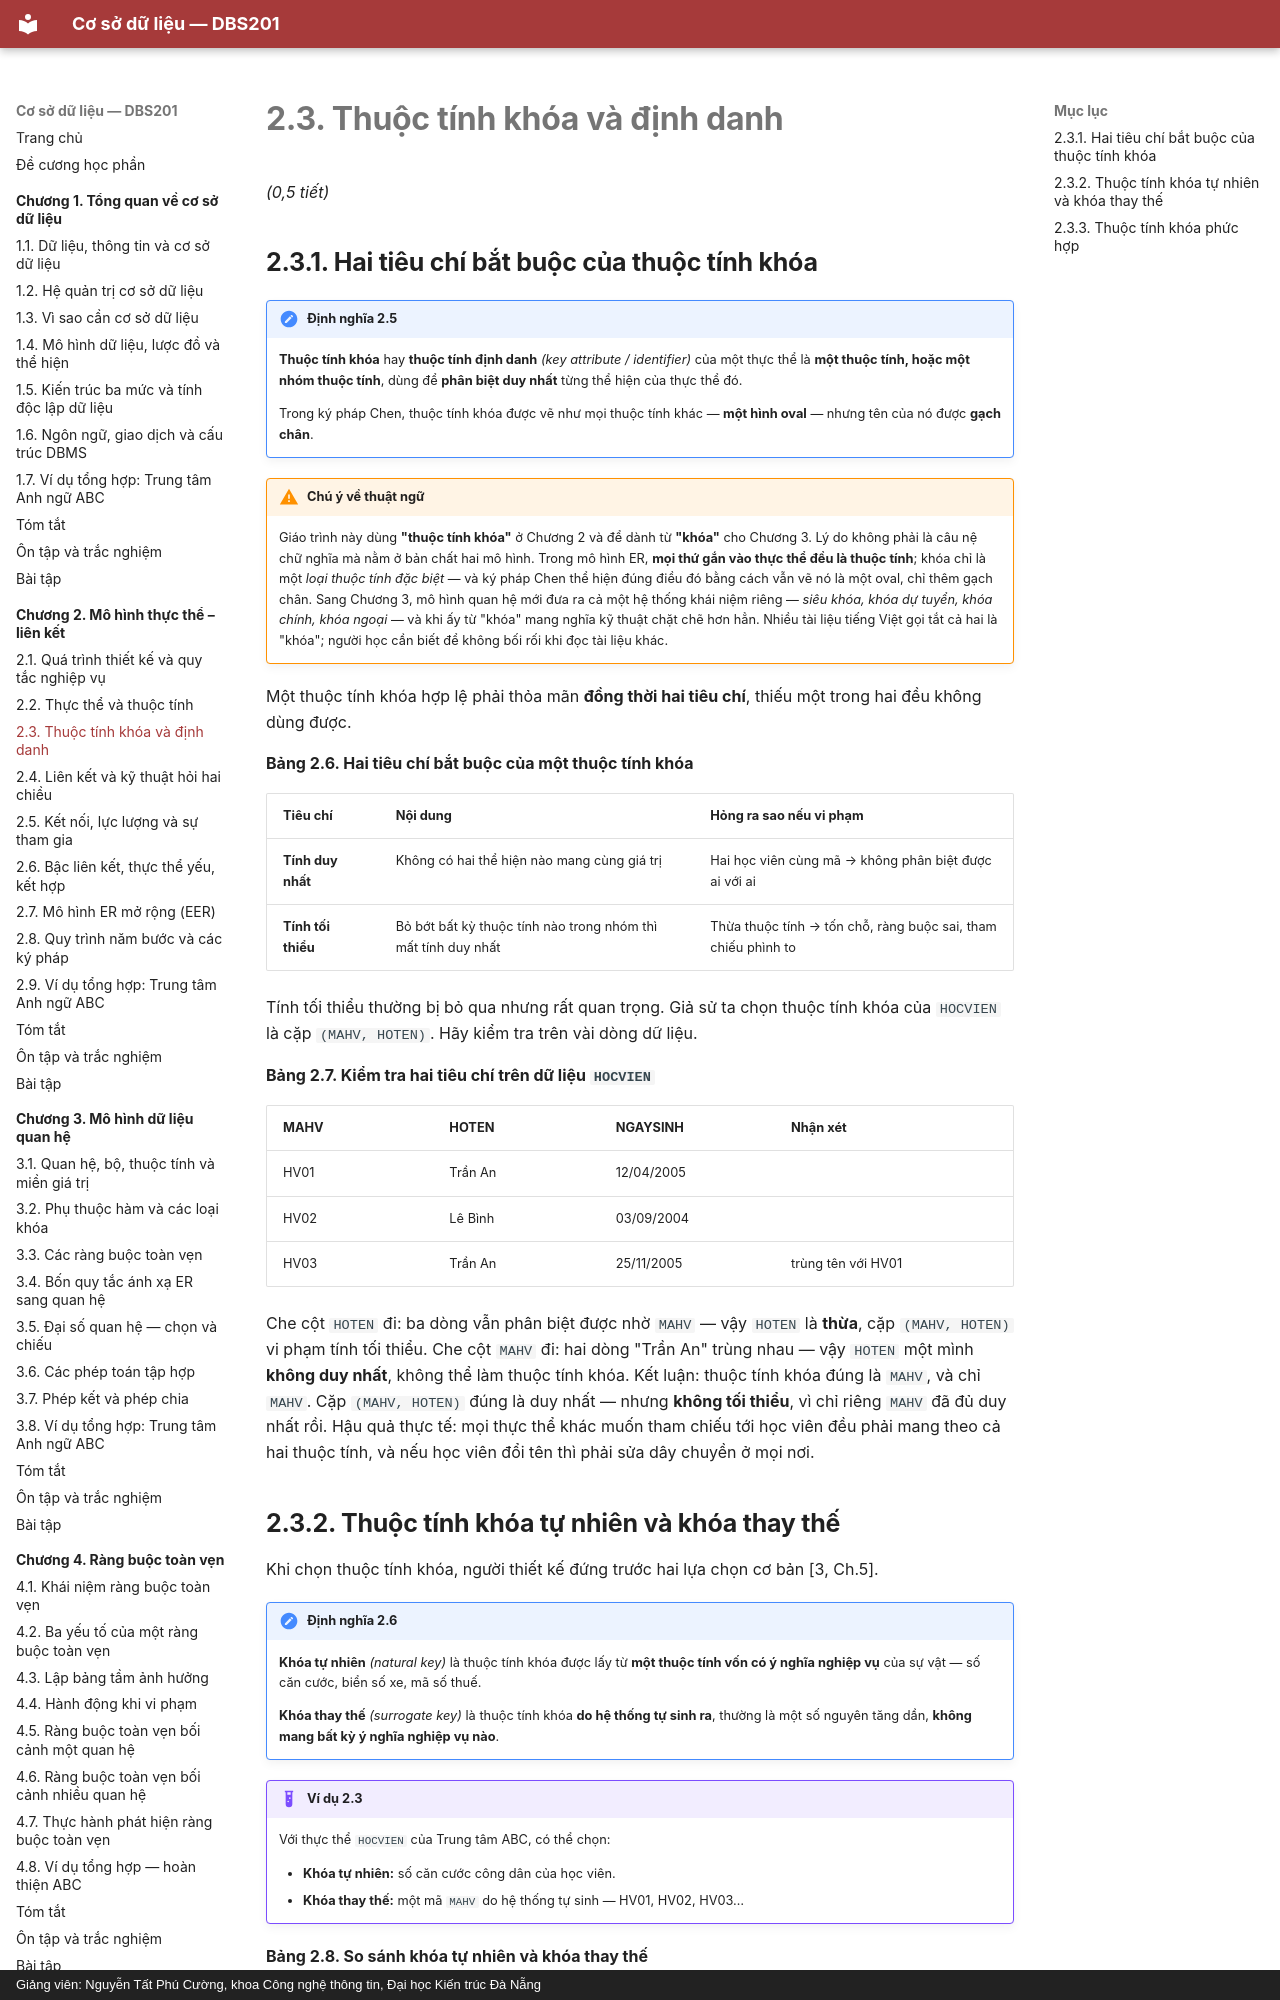

repository: CuongNguyenDAU/csdl-dbs201 · page: chuong-2/2-3-thuoc-tinh-khoa-va-dinh-danh/index.html · generator: mkdocs · copyright: Giảng viên: Nguyễn Tất Phú Cường, khoa Công nghệ thông tin, Đại học Kiến trúc Đà Nẵng

# 2.3. Thuộc tính khóa và định danh

*(0,5 tiết)*

## 2.3.1. Hai tiêu chí bắt buộc của thuộc tính khóa

!!! note "Định nghĩa 2.5"

    **Thuộc tính khóa** hay **thuộc tính định danh** *(key attribute / identifier)* của một thực thể là **một thuộc tính, hoặc một nhóm thuộc tính**, dùng để **phân biệt duy nhất** từng thể hiện của thực thể đó.

    Trong ký pháp Chen, thuộc tính khóa được vẽ như mọi thuộc tính khác — **một hình oval** — nhưng tên của nó được **gạch chân**.

!!! warning "Chú ý về thuật ngữ"

    Giáo trình này dùng **"thuộc tính khóa"** ở Chương 2 và để dành từ **"khóa"** cho Chương 3. Lý do không phải là câu nệ chữ nghĩa mà nằm ở bản chất hai mô hình. Trong mô hình ER, **mọi thứ gắn vào thực thể đều là thuộc tính**; khóa chỉ là một *loại thuộc tính đặc biệt* — và ký pháp Chen thể hiện đúng điều đó bằng cách vẫn vẽ nó là một oval, chỉ thêm gạch chân. Sang Chương 3, mô hình quan hệ mới đưa ra cả một hệ thống khái niệm riêng — *siêu khóa, khóa dự tuyển, khóa chính, khóa ngoại* — và khi ấy từ "khóa" mang nghĩa kỹ thuật chặt chẽ hơn hẳn. Nhiều tài liệu tiếng Việt gọi tắt cả hai là "khóa"; người học cần biết để không bối rối khi đọc tài liệu khác.

Một thuộc tính khóa hợp lệ phải thỏa mãn **đồng thời hai tiêu chí**, thiếu một trong hai đều không dùng được.

**Bảng 2.6. Hai tiêu chí bắt buộc của một thuộc tính khóa**

| Tiêu chí | Nội dung | Hỏng ra sao nếu vi phạm |
|---|---|---|
| **Tính duy nhất** | Không có hai thể hiện nào mang cùng giá trị | Hai học viên cùng mã → không phân biệt được ai với ai |
| **Tính tối thiểu** | Bỏ bớt bất kỳ thuộc tính nào trong nhóm thì mất tính duy nhất | Thừa thuộc tính → tốn chỗ, ràng buộc sai, tham chiếu phình to |

Tính tối thiểu thường bị bỏ qua nhưng rất quan trọng. Giả sử ta chọn thuộc tính khóa của `HOCVIEN` là cặp `(MAHV, HOTEN)`. Hãy kiểm tra trên vài dòng dữ liệu.

**Bảng 2.7. Kiểm tra hai tiêu chí trên dữ liệu `HOCVIEN`**

| MAHV | HOTEN | NGAYSINH | Nhận xét |
|---|---|---|---|
| HV01 | Trần An | 12/04/2005 | |
| HV02 | Lê Bình | 03/09/2004 | |
| HV03 | Trần An | 25/11/2005 | trùng tên với HV01 |

Che cột `HOTEN` đi: ba dòng vẫn phân biệt được nhờ `MAHV` — vậy `HOTEN` là **thừa**, cặp `(MAHV, HOTEN)` vi phạm tính tối thiểu. Che cột `MAHV` đi: hai dòng "Trần An" trùng nhau — vậy `HOTEN` một mình **không duy nhất**, không thể làm thuộc tính khóa. Kết luận: thuộc tính khóa đúng là `MAHV`, và chỉ `MAHV`. Cặp `(MAHV, HOTEN)` đúng là duy nhất — nhưng **không tối thiểu**, vì chỉ riêng `MAHV` đã đủ duy nhất rồi. Hậu quả thực tế: mọi thực thể khác muốn tham chiếu tới học viên đều phải mang theo cả hai thuộc tính, và nếu học viên đổi tên thì phải sửa dây chuyền ở mọi nơi.
